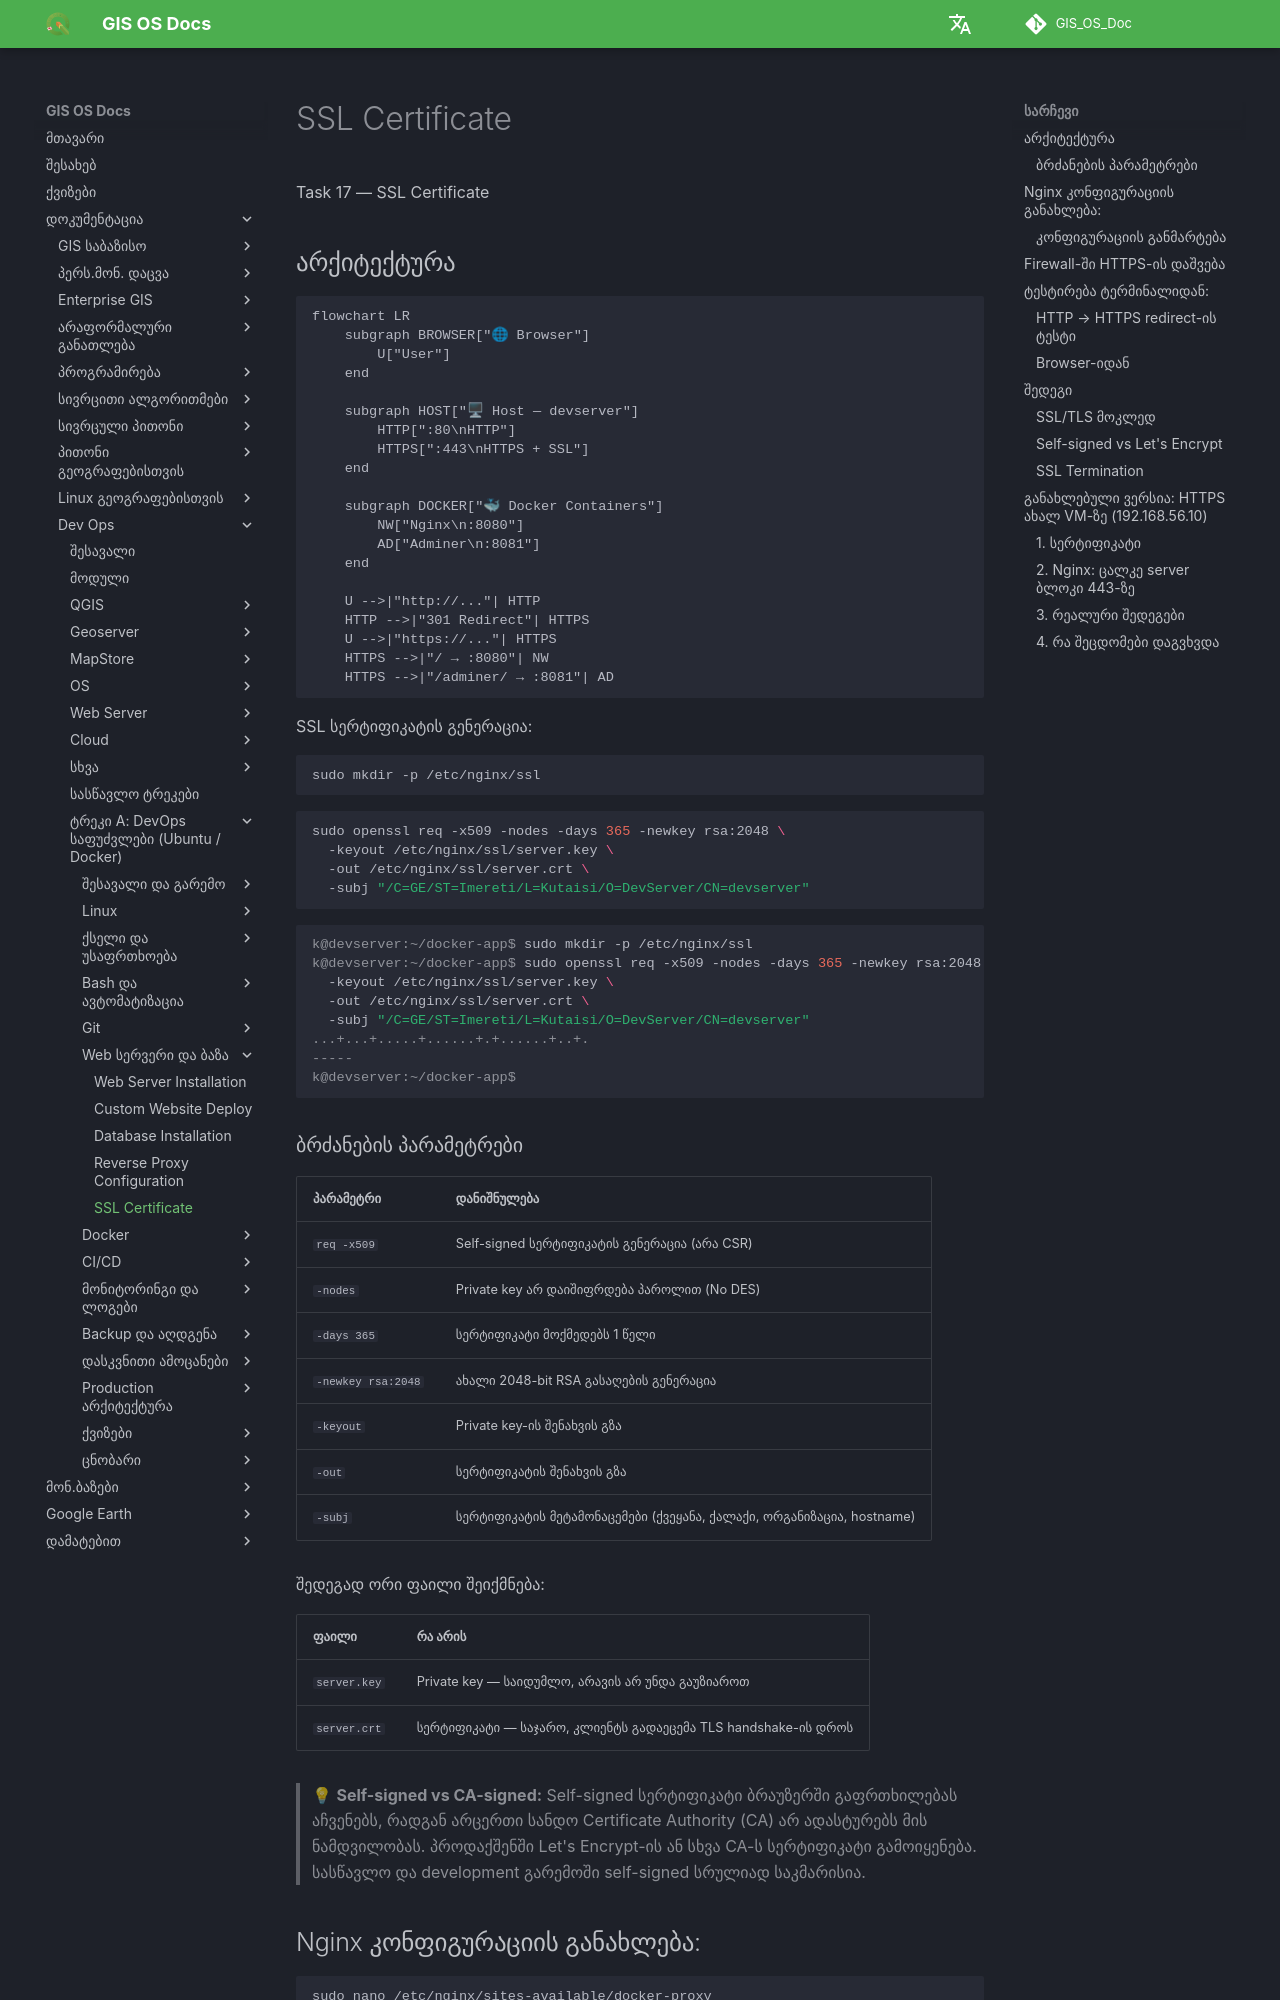

repository: GIS-Edu-Georgia/GIS_OS_Doc · page: Dev_ops/Fundamentals/tasks/task17/index.html · generator: mkdocs

Task 17 — SSL Certificate

## არქიტექტურა

```mermaid
flowchart LR
    subgraph BROWSER["🌐 Browser"]
        U["User"]
    end

    subgraph HOST["🖥 Host — devserver"]
        HTTP[":80\nHTTP"]
        HTTPS[":443\nHTTPS + SSL"]
    end

    subgraph DOCKER["🐳 Docker Containers"]
        NW["Nginx\n:8080"]
        AD["Adminer\n:8081"]
    end

    U -->|"http://..."| HTTP
    HTTP -->|"301 Redirect"| HTTPS
    U -->|"https://..."| HTTPS
    HTTPS -->|"/ → :8080"| NW
    HTTPS -->|"/adminer/ → :8081"| AD
```

SSL სერტიფიკატის გენერაცია:
```bash
sudo mkdir -p /etc/nginx/ssl
```
```bash
sudo openssl req -x509 -nodes -days 365 -newkey rsa:2048 \
  -keyout /etc/nginx/ssl/server.key \
  -out /etc/nginx/ssl/server.crt \
  -subj "/C=GE/ST=Imereti/L=Kutaisi/O=DevServer/CN=devserver"
```

```console
k@devserver:~/docker-app$ sudo mkdir -p /etc/nginx/ssl
k@devserver:~/docker-app$ sudo openssl req -x509 -nodes -days 365 -newkey rsa:2048 \
  -keyout /etc/nginx/ssl/server.key \
  -out /etc/nginx/ssl/server.crt \
  -subj "/C=GE/ST=Imereti/L=Kutaisi/O=DevServer/CN=devserver"
...+...+.....+......+.+......+..+.
-----
k@devserver:~/docker-app$
```


### ბრძანების პარამეტრები

| პარამეტრი | დანიშნულება |
|-----------|-------------|
| `req -x509` | Self-signed სერტიფიკატის გენერაცია (არა CSR) |
| `-nodes` | Private key არ დაიშიფრდება პაროლით (No DES) |
| `-days 365` | სერტიფიკატი მოქმედებს 1 წელი |
| `-newkey rsa:2048` | ახალი 2048-bit RSA გასაღების გენერაცია |
| `-keyout` | Private key-ის შენახვის გზა |
| `-out` | სერტიფიკატის შენახვის გზა |
| `-subj` | სერტიფიკატის მეტამონაცემები (ქვეყანა, ქალაქი, ორგანიზაცია, hostname) |

შედეგად ორი ფაილი შეიქმნება:

| ფაილი | რა არის |
|-------|---------|
| `server.key` | Private key — საიდუმლო, არავის არ უნდა გაუზიაროთ |
| `server.crt` | სერტიფიკატი — საჯარო, კლიენტს გადაეცემა TLS handshake-ის დროს |

> 💡 **Self-signed vs CA-signed:** Self-signed სერტიფიკატი ბრაუზერში გაფრთხილებას აჩვენებს, რადგან არცერთი სანდო Certificate Authority (CA) არ ადასტურებს მის ნამდვილობას. პროდაქშენში Let's Encrypt-ის ან სხვა CA-ს სერტიფიკატი გამოიყენება. სასწავლო და development გარემოში self-signed სრულიად საკმარისია.
